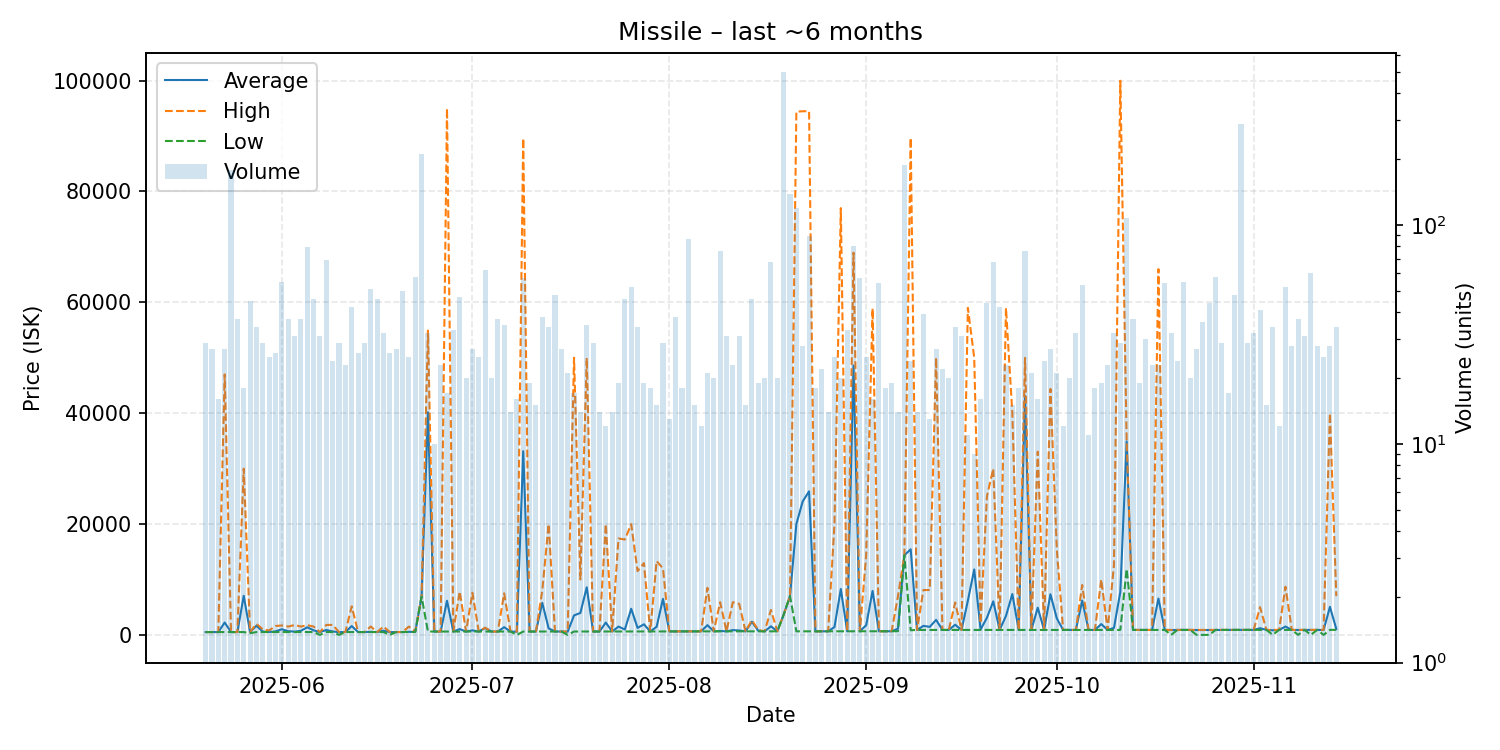

The table this chart was drawn from, first rows:
date, average, highest, lowest, order_count, volume
2025-05-20, 505.3, 505.3, 505.2, 21, 29
2025-05-21, 505.4, 505.5, 505.3, 20, 27
2025-05-22, 505.5, 505.6, 505.5, 9, 16
2025-05-23, 2227, 46990, 505.7, 16, 27
2025-05-24, 505.8, 505.8, 505.8, 23, 179
2025-05-25, 505.7, 505.8, 505.7, 24, 37
2025-05-26, 7058, 29990, 505.6, 11, 18
2025-05-27, 501, 505.6, 300.0, 16, 45
2025-05-28, 1650, 1990, 505.9, 22, 34
2025-05-29, 591, 999.0, 505.9, 22, 29
2025-05-30, 518, 800.0, 506.2, 18, 25
2025-05-31, 632.5, 1600, 506.3, 18, 26
2025-06-01, 1017, 1697, 507.0, 26, 55
2025-06-02, 668.1, 1500, 507.2, 19, 37
2025-06-03, 588.8, 1770, 507.3, 22, 31
2025-06-04, 734.7, 1499, 507.6, 22, 37
2025-06-05, 1372, 1760, 507.8, 31, 79
2025-06-06, 820, 1499, 507.8, 22, 46
2025-06-07, 500.9, 507.9, 0.01, 23, 31
2025-06-08, 882.4, 1797, 508.0, 30, 69
2025-06-09, 615.9, 1799, 508.3, 18, 24
2025-06-10, 490.7, 508.2, 0.01, 24, 29
2025-06-11, 508.2, 508.2, 508.2, 18, 23
2025-06-12, 1592, 5150, 508.3, 26, 42
2025-06-13, 508.3, 508.3, 508.3, 14, 26
2025-06-14, 508.2, 508.3, 504.8, 23, 29
2025-06-15, 547.5, 1509, 508.2, 29, 51
2025-06-16, 508.3, 508.3, 508.2, 30, 46
2025-06-17, 760.2, 1499, 508.3, 27, 32
2025-06-18, 499.8, 508.3, 0.01, 18, 26
2025-06-19, 508.1, 508.3, 508.0, 20, 27
2025-06-20, 508.2, 508.3, 508.2, 27, 50
2025-06-21, 548.3, 1508, 508.3, 19, 25
2025-06-22, 542.9, 600.0, 508.4, 25, 58
2025-06-23, 6900, 6900, 6900, 34, 211
2025-06-24, 40155, 54895, 600.0, 11, 32
2025-06-25, 600.3, 600.3, 600.2, 9, 10
2025-06-26, 600.3, 600.4, 600.3, 17, 23
2025-06-27, 6153, 94990, 600.3, 16, 17
2025-06-28, 600.6, 600.7, 600.5, 27, 33
2025-06-29, 1045, 7839, 600.7, 21, 47
2025-06-30, 601.8, 602.0, 600.6, 16, 20
2025-07-01, 816.6, 7599, 602.3, 19, 27
2025-07-02, 602.4, 602.4, 602.3, 14, 25
2025-07-03, 1233, 1300, 602.4, 16, 62
2025-07-04, 603.2, 603.2, 603.1, 16, 20
2025-07-05, 603.5, 604.0, 603.2, 22, 37
2025-07-06, 1389, 7496, 604.0, 26, 35
2025-07-07, 604.2, 604.2, 604.1, 8, 14
2025-07-08, 566.4, 604.4, 0.01, 10, 16
2025-07-09, 33144, 89590, 604.6, 24, 57
2025-07-10, 604.8, 604.9, 604.8, 16, 19
2025-07-11, 605.0, 605.0, 605.0, 14, 15
2025-07-12, 5776, 8000, 605.0, 27, 38
2025-07-13, 1175, 19990, 605.1, 19, 34
2025-07-14, 605.1, 605.2, 605.1, 18, 48
2025-07-15, 605.2, 605.2, 605.2, 19, 27
2025-07-16, 576.4, 605.2, 0.01, 12, 21
2025-07-17, 3511, 50000, 605.3, 14, 17
2025-07-18, 3960, 9999, 605.3, 9, 14
... 119 more rows
